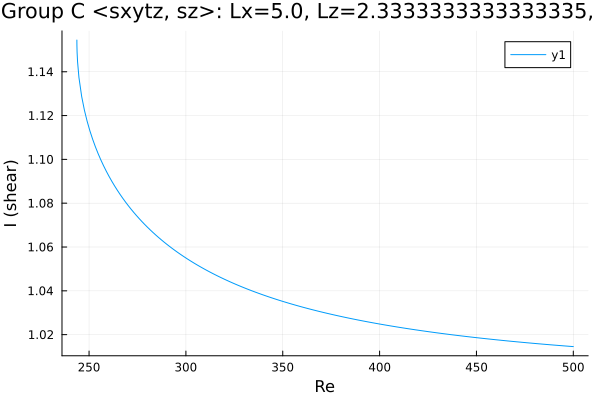

The data file committed next to this chart (first rows):
Re, shear
243.7, 1.154
243.7, 1.154
243.7, 1.154
243.7, 1.154
243.7, 1.154
243.7, 1.154
243.7, 1.154
243.7, 1.154
243.7, 1.154
243.7, 1.154
243.7, 1.153
243.7, 1.152
243.8, 1.149
244.1, 1.145
244.8, 1.137
246.2, 1.129
247.6, 1.122
249, 1.117
250.4, 1.113
251.8, 1.109
253.3, 1.106
254.7, 1.103
256.1, 1.1
257.5, 1.097
258.9, 1.095
260.3, 1.092
261.7, 1.09
263.2, 1.088
264.6, 1.086
266, 1.084
267.4, 1.082
268.8, 1.081
270.2, 1.079
271.6, 1.077
273.1, 1.076
274.5, 1.074
275.9, 1.073
277.3, 1.072
278.7, 1.07
280.1, 1.069
281.5, 1.068
283, 1.067
284.4, 1.066
285.8, 1.064
287.2, 1.063
288.6, 1.062
290, 1.061
291.4, 1.06
292.9, 1.059
294.3, 1.058
295.7, 1.058
297.1, 1.057
298, 1.056
298.6, 1.056
299.1, 1.056
299.4, 1.055
299.6, 1.055
299.7, 1.055
299.8, 1.055
299.9, 1.055
... 157 more rows
